The GitHub repository dokechin/cicada_shell contains a labelled image folder "cicada_shell" with 2 categories: cryptotympana facialis, graptopsaltria nigrofuscata. Examples follow, each with its label.

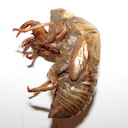
Label: cryptotympana facialis

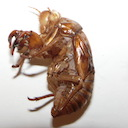
Label: graptopsaltria nigrofuscata

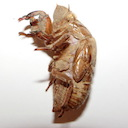
Label: cryptotympana facialis

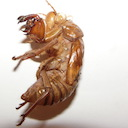
Label: graptopsaltria nigrofuscata

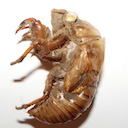
Label: cryptotympana facialis

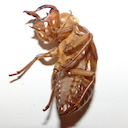
Label: graptopsaltria nigrofuscata
